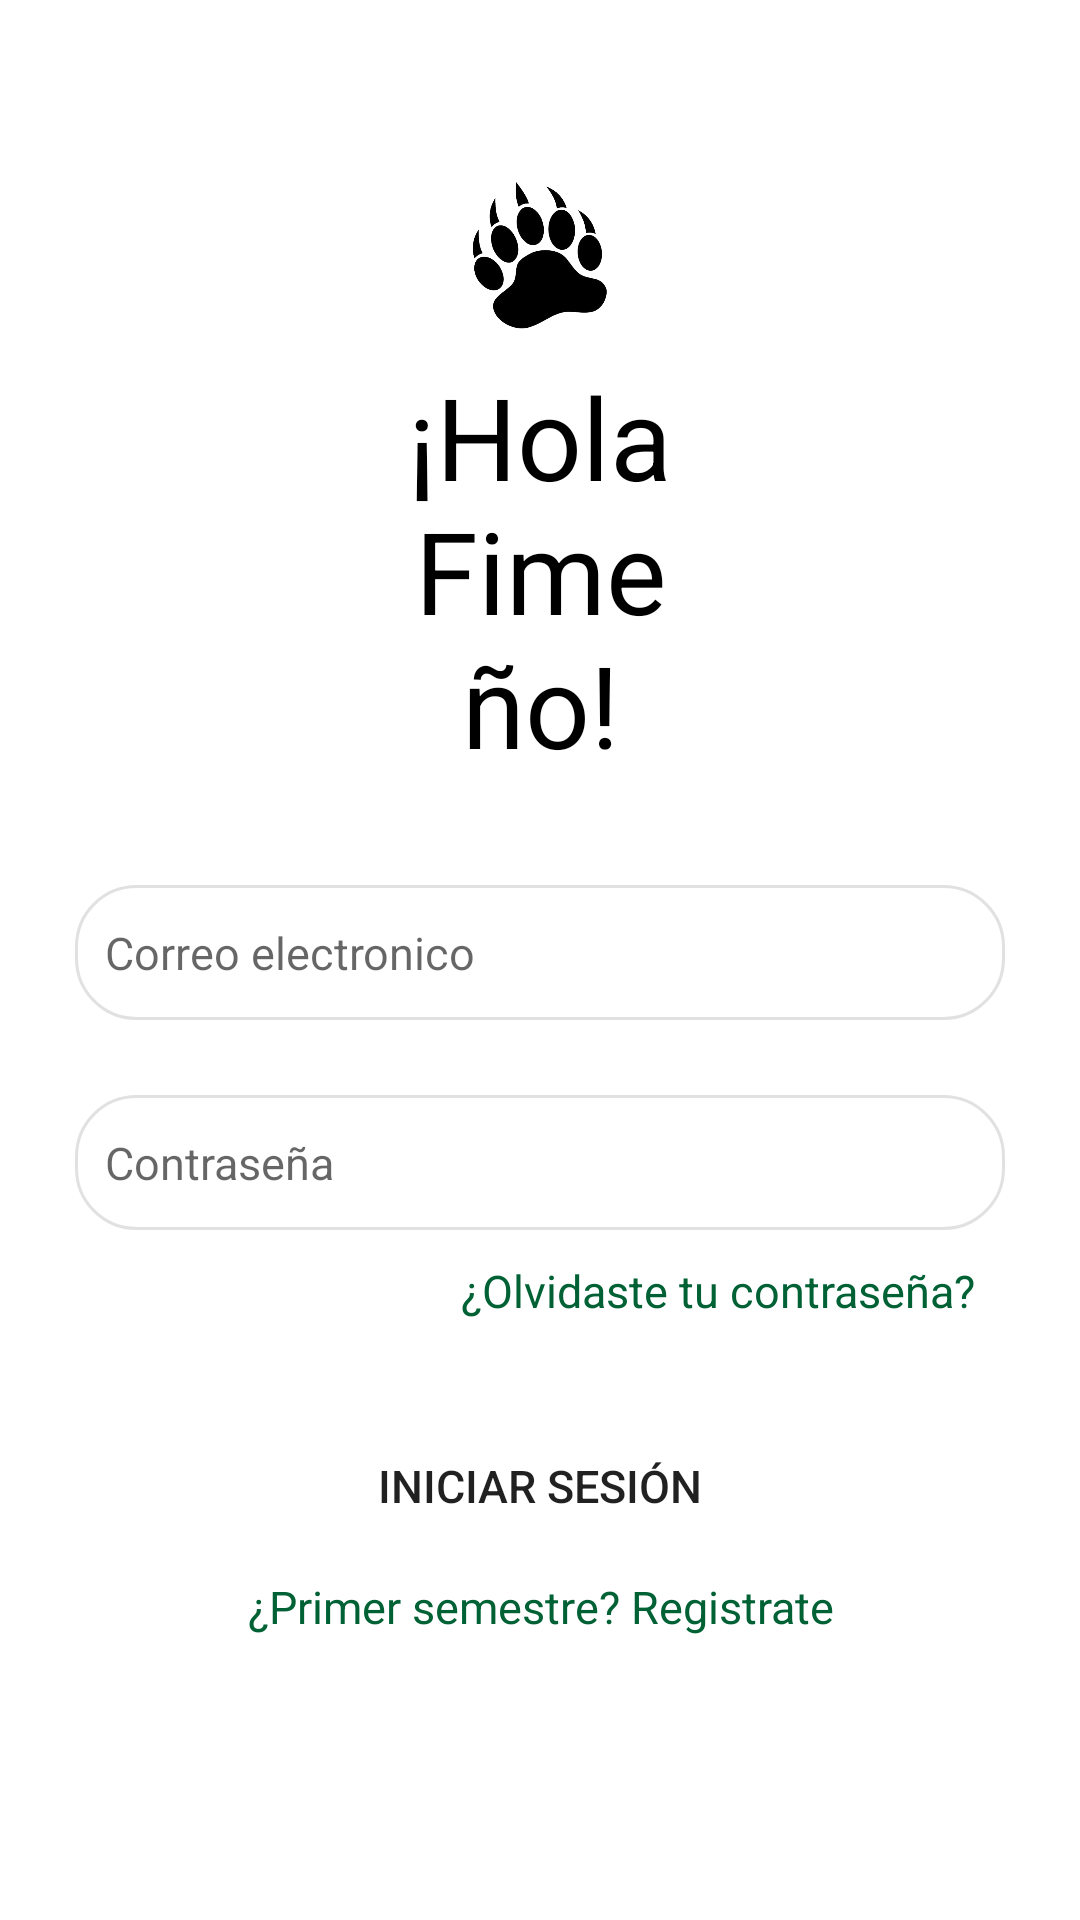

Write the Android layout XML for this screen, with the resource values it uses.
<!-- AndroidManifest.xml: application theme Theme.OsoApp -->
<!-- res/layout/activity_login.xml -->
<?xml version="1.0" encoding="utf-8"?>
<RelativeLayout xmlns:android="http://schemas.android.com/apk/res/android"
    xmlns:app="http://schemas.android.com/apk/res-auto"
    xmlns:tools="http://schemas.android.com/tools"
    android:layout_width="match_parent"
    android:layout_height="match_parent"
    android:orientation="vertical"
    tools:context=".LoginActivity">

    <ImageView
        android:id="@+id/logo"
        android:layout_marginTop="60dp"
        android:layout_width="match_parent"
        android:layout_height="50dp"
        app:srcCompat="@drawable/logo_oso_app" />

    <TextView
        android:id="@+id/txt_hola_fimeno"
        android:layout_width="match_parent"
        android:layout_height="wrap_content"
        android:text="¡Hola Fimeño!"
        android:gravity="center"
        android:layout_marginStart="120dp"
        android:layout_marginEnd="120dp"
        android:padding="10dp"
        android:textColor="@color/black"
        android:textSize="38sp"
        android:layout_below="@+id/logo"/>

    <EditText
        android:id="@+id/et_email"
        android:layout_width="match_parent"
        android:layout_height="45dp"
        android:textSize="15sp"
        android:hint="Correo electronico"
        android:layout_margin="25dp"
        android:ems="10"
        android:paddingLeft="10dp"
        android:background="@drawable/et_esquinas_redondeadas"
        android:inputType="textEmailAddress"
        android:layout_below="@+id/txt_hola_fimeno"/>

    <EditText
        android:id="@+id/et_password"
        android:layout_width="match_parent"
        android:layout_height="45dp"
        android:textSize="15sp"
        android:hint="Contraseña"
        android:layout_marginStart="25dp"
        android:layout_marginEnd="25dp"
        android:paddingLeft="10dp"
        android:ems="10"
        android:background="@drawable/et_esquinas_redondeadas"
        android:inputType="textPassword"
        android:layout_below="@+id/et_email"/>

    <TextView
        android:id="@+id/olvido_password"
        android:layout_width="match_parent"
        android:layout_height="wrap_content"
        android:layout_below="@id/et_password"
        android:layout_marginStart="25dp"
        android:layout_marginEnd="25dp"
        android:gravity="end"
        android:padding="10dp"
        android:textColor="@color/main"
        android:text="¿Olvidaste tu contraseña?"
        android:textSize="15sp" />

    <Button
        android:id="@+id/btn_iniciar_sesion"
        android:layout_width="match_parent"
        android:layout_height="40dp"
        android:layout_below="@+id/olvido_password"
        android:layout_marginStart="25dp"
        android:layout_marginTop="25dp"
        android:layout_marginEnd="25dp"
        android:textSize="15sp"
        android:background="@drawable/boton_esquinas_redondeadas"
        android:text="Iniciar Sesión" />

    <TextView
        android:id="@+id/registrar_cuenta"
        android:layout_width="match_parent"
        android:layout_height="wrap_content"
        android:text="¿Primer semestre? Registrate"
        android:gravity="center"
        android:padding="10dp"
        android:textSize="15sp"
        android:layout_marginStart="25dp"
        android:layout_marginEnd="25dp"
        android:textColor="@color/main"
        android:layout_below="@id/btn_iniciar_sesion"/>

</RelativeLayout>
<!-- resources referenced by this layout -->
<resources>
  <color name="black">#FF000000</color>
  <color name="main">#006135</color>
  <!-- drawable et_esquinas_redondeadas (drawable) -->
  <?xml version="1.0" encoding="utf-8"?>
  <shape xmlns:android="http://schemas.android.com/apk/res/android">
      <corners android:radius="20dp"></corners>
      <stroke android:color="@color/gris" android:width="1dp"></stroke>
  </shape>
  <!-- drawable logo_oso_app: png bitmap (drawable, 54532 bytes) -->
  <style name="Theme.OsoApp" parent="Theme.MaterialComponents.DayNight.DarkActionBar">
          
          <item name="colorPrimary">@color/main</item>
          <item name="colorPrimaryVariant">@color/main</item>
          <item name="colorOnPrimary">@color/white</item>
          
          <item name="colorSecondary">@color/teal_200</item>
          <item name="colorSecondaryVariant">@color/teal_700</item>
          <item name="colorOnSecondary">@color/black</item>
          
          <item name="android:statusBarColor" tools:targetApi="l">?attr/colorPrimaryVariant</item>
          
      </style>
  <color name="gris">#80C3C3C3</color>
  <color name="white">#FFFFFFFF</color>
  <color name="teal_200">#FF03DAC5</color>
  <color name="teal_700">#FF018786</color>
</resources>
